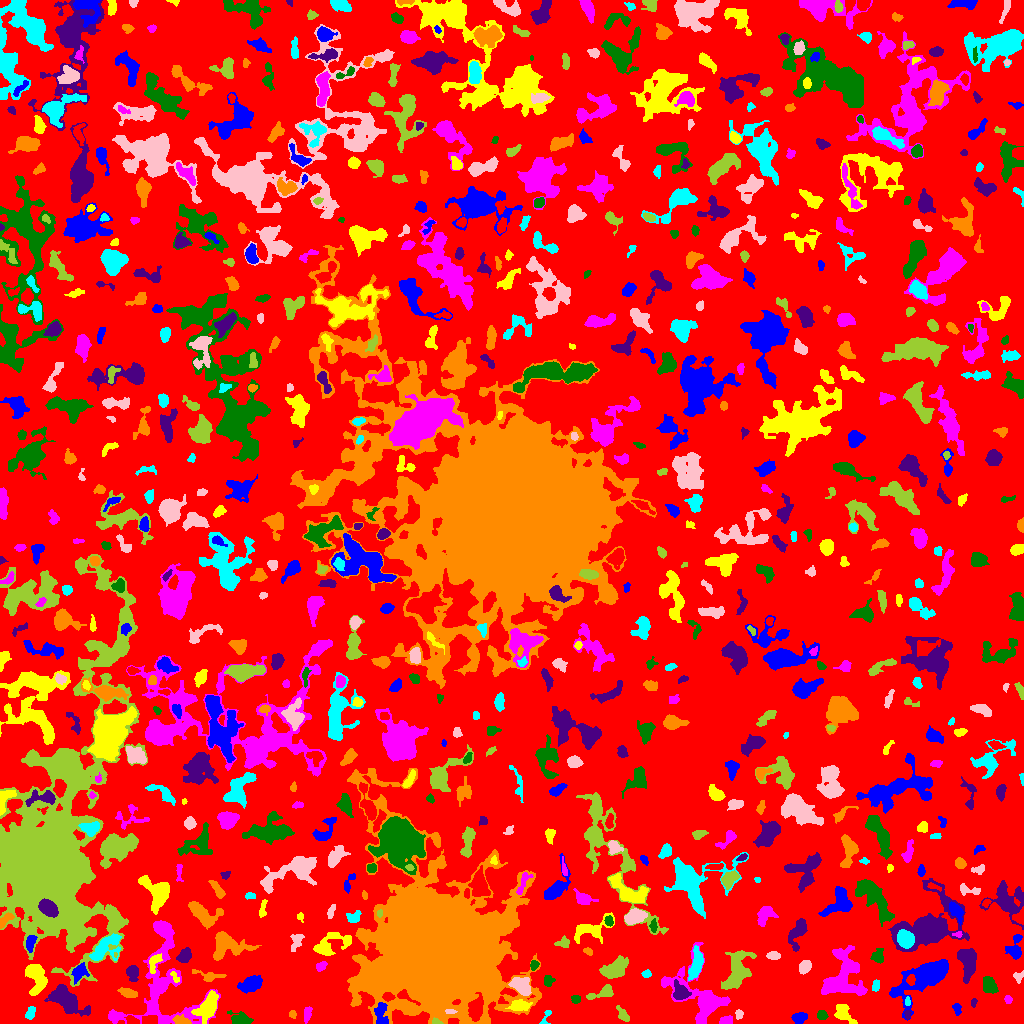

Values plotted in this chart, from the file beside it:
ID, X, Y, A, B, theta, total_flux, mu_max, mu_median, mu_mean, R_fwhm, R_e, R10, R90, x_start, x_end, y_start, y_end, area, greylevel
0, 501.9, 532, 303.6, 291, -0.5885, 1900906, 13.0, 2.0, 2.621, 78.02, 240.7, 92.73, 377.6, 0, 1023, 0, 1023, 725246, 2.621
1, 799.2, 5.752, 3.557, 2.505, 0.1837, 451.0, 7.0, 3.0, 2.987, 4.029, 3.785, 1.382, 5.997, 791, 807, 0, 11, 151, 7.987
2, 843, 10.14, 5.518, 3.461, -0.8264, 654.0, 6.0, 2.0, 2.616, 6.155, 4.687, 1.871, 7.506, 834, 857, 0, 19, 250, 7.616
3, 306.6, 9.804, 3.724, 1.75, 1.407, 321.0, 8.0, 3.0, 2.866, 3.613, 3.038, 1.128, 4.787, 304, 312, 0, 17, 112, 14.87
4, 821.9, 8.318, 2.229, 1.844, -0.2116, 211.0, 7.0, 2.0, 2.245, 2.646, 2.585, 0.9772, 4.146, 817, 828, 4, 13, 94, 8.245
5, 907.4, 8.785, 2.212, 1.335, 1.502, 144.0, 6.0, 2.5, 2.667, 2.932, 2.111, 0.7979, 3.432, 904, 911, 4, 13, 54, 9.667
6, 181.1, 2.657, 3.959, 1.919, -0.2379, 527.0, 9.0, 4.0, 4.085, 4.222, 3.385, 1.382, 5.262, 172, 191, 0, 9, 129, 12.09
7, 546.2, 7.157, 4.913, 1.725, 1.193, 178.0, 5.0, 2.0, 2.198, 2.877, 2.646, 0.9772, 4.37, 539, 551, 0, 13, 81, 7.198
8, 738.7, 9.311, 2.294, 1.904, 1.381, 180.0, 5.0, 2.0, 2.571, 3.29, 2.646, 0.9772, 4.068, 735, 743, 4, 14, 70, 8.571
9, 436.5, 1.35, 2.682, 1.269, -0.1335, 197.0, 7.0, 4.0, 3.717, 2.985, 2.185, 0.7979, 3.432, 432, 443, 0, 6, 53, 15.72
10, 319.8, 15.3, 13.84, 9.537, -0.3105, 5657, 13.0, 5.0, 5.166, 9.853, 10.72, 4.146, 16.61, 286, 346, 0, 41, 1095, 9.166
11, 380.3, 10.33, 6.233, 3.196, -1.511, 385.0, 4.0, 2.0, 1.674, 6.155, 4.583, 1.693, 7.313, 374, 388, 0, 21, 230, 11.67
12, 208.5, 17.06, 6.642, 3.614, 1.038, 1277, 10.0, 2.0, 2.922, 5.89, 5.528, 2.111, 9.167, 191, 218, 0, 33, 437, 10.92
13, 725.1, 2.964, 3.459, 2.011, 0.226, 422.0, 8.0, 3.0, 4.058, 3.909, 3.141, 1.262, 5.015, 719, 732, 0, 8, 104, 8.058
14, 241.2, 4.473, 5.213, 2.721, -0.3239, 537.0, 7.0, 2.0, 2.43, 3.989, 3.909, 1.493, 6.91, 227, 253, 0, 13, 221, 7.43
15, 65.65, 24.03, 9.527, 4.165, -0.6145, 3502, 17.0, 4.0, 5.455, 6.652, 6.887, 2.646, 11.52, 44, 90, 7, 39, 642, 10.45
16, 292.5, 9.364, 2.086, 1.755, -1.184, 162.0, 5.0, 3.0, 2.893, 3.29, 2.459, 0.9772, 3.742, 289, 296, 5, 13, 56, 10.89
17, 30.35, 10.9, 3.117, 1.849, 1.111, 190.0, 4.0, 2.0, 1.712, 4.442, 3.09, 1.262, 4.687, 25, 35, 4, 17, 111, 7.712
18, 450.5, 11.78, 2.511, 1.045, -0.0008527, 180.0, 7.0, 3.0, 3.462, 2.821, 2.034, 0.7979, 3.192, 445, 457, 10, 14, 52, 19.46
19, 622.7, 9.342, 4.447, 1.707, -0.9381, 190.0, 5.0, 1.0, 1.439, 2.523, 3.141, 1.128, 5.202, 616, 629, 2, 18, 132, 7.439
20, 999, 7.989, 4.436, 2.265, -1.007, 435.0, 7.0, 2.0, 2.417, 4.029, 3.742, 1.382, 5.917, 992, 1007, 0, 15, 180, 8.417
21, 956.8, 15, 2.963, 1.899, -1.3, 202.0, 5.0, 2.0, 2.295, 3.338, 2.877, 1.128, 4.549, 952, 961, 8, 20, 88, 7.295
22, 519.5, 17.72, 5.461, 2.571, 0.07094, 802.0, 7.0, 4.0, 3.893, 6.129, 4.787, 1.954, 7.159, 505, 532, 13, 24, 206, 11.89
23, 1007, 23.71, 1.769, 1.208, -1.006, 45.0, 3.0, 1.0, 0.7377, 1.954, 1.784, 0.5642, 2.877, 1004, 1012, 20, 28, 61, 6.738
24, 575.6, 24.2, 2.036, 1.964, 1.39, 163.0, 5.0, 2.0, 2.145, 3.29, 2.585, 0.9772, 3.989, 571, 580, 20, 28, 76, 9.145
25, 973.6, 20.8, 2.366, 1.438, 1.444, 171.0, 5.0, 3.0, 3.42, 3.568, 2.394, 0.9772, 3.523, 971, 977, 16, 25, 50, 7.42
26, 127.9, 30.65, 4.317, 1.969, -0.2693, 442.0, 8.0, 3.0, 2.889, 3.949, 3.656, 1.382, 5.917, 117, 137, 26, 36, 153, 8.889
27, 907.5, 21.89, 2.097, 1.294, -0.0, 132.0, 6.0, 2.0, 2.694, 2.764, 2.034, 0.7979, 3.29, 905, 910, 18, 27, 49, 10.69
28, 521.7, 36.98, 5.78, 3.643, -0.6516, 2256, 17.0, 7.0, 7.52, 5.754, 5.585, 2.111, 8.686, 508, 531, 28, 46, 300, 13.52
29, 601.9, 30.51, 7.464, 2.442, 0.3326, 552.0, 6.0, 2.5, 2.629, 5.781, 4.478, 1.784, 6.979, 586, 613, 24, 39, 210, 7.629
30, 476.2, 15.2, 6.29, 3.302, 1.412, 1410, 10.0, 4.0, 4.448, 6.628, 5.528, 2.185, 8.759, 468, 483, 2, 31, 317, 19.45
31, 251.7, 39.71, 5.337, 3.177, 0.4123, 1464, 12.0, 4.0, 4.618, 6.129, 5.14, 1.954, 8.273, 237, 262, 30, 48, 317, 9.618
32, 37.09, 45.02, 7.952, 4.468, -1.438, 1651, 9.0, 3.0, 3.653, 6.817, 6.652, 2.523, 10.39, 25, 47, 28, 59, 452, 9.653
33, 161.3, 45.53, 33.67, 19.41, 1.463, 7742, 13.0, 3.0, 3.76, 7.569, 14.25, 4.82, 22.85, 108, 220, 0, 103, 2059, 7.76
34, 548.3, 42.91, 2.415, 2.335, -0.6297, 299.0, 7.0, 3.0, 2.903, 3.478, 2.932, 1.128, 4.652, 544, 555, 37, 48, 103, 8.903
35, 680.5, 30.23, 4.185, 3.611, -0.683, 668.0, 8.0, 2.0, 2.867, 5.046, 4.334, 1.693, 7.092, 673, 691, 24, 44, 233, 11.87
36, 381.7, 37.13, 2.876, 1.381, 0.8973, 139.0, 6.0, 2.0, 1.986, 2.523, 2.326, 0.7979, 3.949, 376, 386, 31, 42, 70, 17.99
37, 875.6, 37.78, 2.87, 1.67, 1.443, 366.0, 9.0, 4.0, 4.41, 3.432, 2.764, 1.128, 4.406, 872, 879, 32, 44, 83, 10.41
38, 1018, 47.18, 2.821, 2.468, 0.562, 174.0, 4.0, 2.0, 1.977, 4.26, 2.985, 1.128, 4.687, 1013, 1023, 40, 53, 88, 6.977
39, 736.6, 51.47, 10.71, 4.978, 1.218, 2531, 13.0, 3.0, 3.711, 5.202, 7.527, 2.646, 12.36, 721, 756, 34, 73, 682, 8.711
40, 910.6, 44.05, 2.36, 1.961, 1.517, 175.0, 5.0, 2.0, 2.011, 3.478, 2.706, 0.9772, 4.107, 906, 915, 38, 49, 87, 16.01
41, 79.27, 51.67, 3.985, 2.883, 0.9622, 750.0, 9.0, 3.0, 3.623, 4.72, 4.029, 1.596, 6.652, 71, 89, 39, 61, 207, 11.62
42, 175.2, 46.03, 3.59, 1.497, -1.017, 143.0, 5.0, 2.0, 2.103, 2.764, 2.523, 0.9772, 3.909, 170, 179, 41, 52, 68, 12.1
43, 700.5, 26.75, 18.49, 10.63, -0.7355, 5314, 14.0, 4.0, 4.481, 8.387, 9.853, 3.613, 16.77, 661, 730, 0, 81, 1186, 8.481
44, 989, 38.56, 4.044, 2.854, -1.195, 1245, 13.0, 6.0, 5.737, 5.441, 4.37, 1.784, 6.723, 983, 998, 30, 47, 217, 10.74
45, 132.4, 50.47, 3.748, 2.713, -1.41, 938.0, 12.0, 5.0, 5.391, 5.015, 3.989, 1.596, 6.358, 126, 138, 42, 58, 174, 9.391
46, 208.7, 47.67, 7.914, 2.367, -0.1734, 367.0, 6.0, 2.0, 2.005, 4.107, 3.868, 1.382, 6.555, 192, 226, 42, 54, 183, 8.005
47, 646.8, 49.09, 1.886, 1.824, 0.6362, 127.0, 6.0, 2.0, 1.868, 2.706, 2.326, 0.7979, 3.656, 641, 651, 46, 54, 68, 8.868
48, 804.7, 56.8, 3.222, 2.471, 1.067, 638.0, 9.0, 4.0, 4.253, 4.549, 3.613, 1.493, 5.726, 799, 811, 49, 63, 150, 9.253
49, 615.1, 54.63, 6.592, 3.763, 0.5751, 1578, 8.0, 4.0, 3.766, 8.195, 6.155, 2.523, 9.474, 599, 628, 45, 68, 419, 8.766
50, 770.1, 54.23, 2.97, 1.211, -0.1001, 88.0, 3.0, 2.0, 1.571, 3.29, 2.459, 0.7979, 3.613, 764, 775, 52, 57, 56, 7.571
51, 927.6, 48.18, 14.36, 5.84, 0.5441, 10053, 33.0, 5.0, 8.476, 7.878, 8.273, 3.141, 15.61, 889, 948, 3, 64, 1186, 12.48
52, 154.1, 61.39, 4.673, 2.21, 1.177, 283.0, 6.0, 2.0, 1.814, 3.909, 3.338, 1.262, 5.323, 149, 162, 50, 70, 156, 10.81
53, 321.2, 57.36, 2.878, 1.926, 0.6759, 227.0, 4.0, 2.0, 2.467, 4.618, 3.038, 1.262, 4.652, 316, 327, 52, 62, 92, 7.467
54, 533.5, 58.23, 2.149, 1.704, 1.297, 146.0, 5.0, 2.0, 1.896, 2.932, 2.394, 0.7979, 3.742, 530, 539, 53, 63, 77, 9.896
55, 184.5, 67.51, 3.167, 2.364, 0.968, 708.0, 11.0, 3.0, 4.046, 4.297, 3.432, 1.382, 5.614, 176, 191, 61, 76, 175, 11.05
56, 227.3, 77.9, 9.226, 5.515, -0.1106, 3953, 19.0, 5.0, 6.545, 6.652, 7.225, 2.764, 11.93, 213, 261, 63, 92, 604, 10.54
57, 695.7, 57.32, 7.399, 2.618, 1.314, 1231, 11.0, 3.0, 3.859, 5.232, 5.046, 1.954, 8.349, 688, 703, 43, 78, 319, 10.86
58, 773.4, 67.81, 3.076, 1.755, -0.0515, 472.0, 10.0, 4.0, 4.495, 3.827, 2.985, 1.128, 4.72, 766, 780, 64, 72, 105, 9.495
59, 115.2, 68.85, 1.374, 0.7432, 1.554, 33.0, 3.0, 2.0, 1.65, 1.954, 1.262, 0.5642, 1.954, 114, 117, 66, 71, 20, 14.65
... 720 more rows
